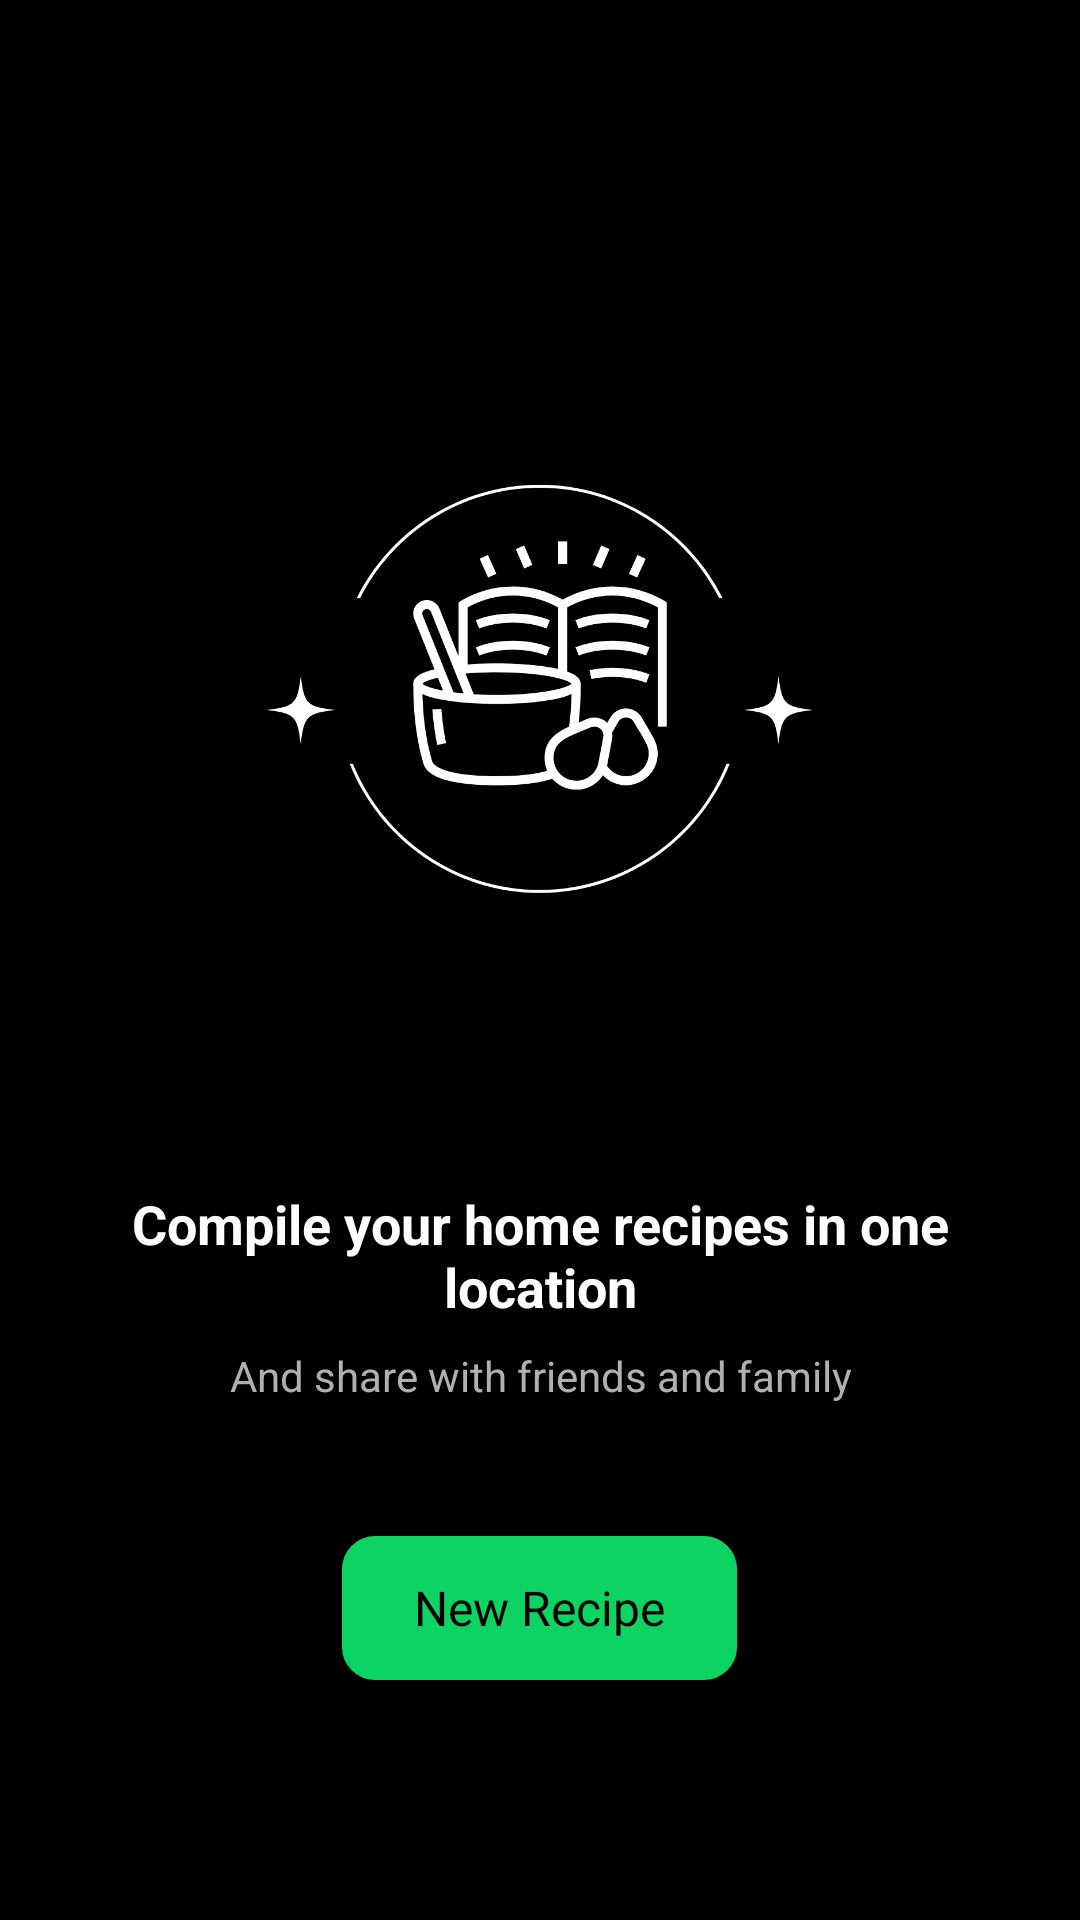

Android layout source for this screen:
<!-- AndroidManifest.xml: application theme Theme.RecipeApp -->
<!-- res/layout/fragment_add.xml -->
<?xml version="1.0" encoding="utf-8"?>
<LinearLayout xmlns:android="http://schemas.android.com/apk/res/android"
    android:layout_width="match_parent"
    android:layout_height="match_parent"
    android:background="#000000"
    android:padding="16dp"
    android:orientation="vertical"
    android:gravity="center">

    
    <ImageView
        android:layout_width="300dp"
        android:layout_height="300dp"
        android:src="@drawable/ic_recipe"
        android:layout_marginBottom="0dp"/>


    <TextView
        android:layout_width="wrap_content"
        android:layout_height="wrap_content"
        android:text="Compile your home recipes in one location"
        android:textColor="#FFFFFF"
        android:textSize="18sp"
        android:textStyle="bold"
        android:gravity="center"
        android:layout_marginTop="16dp" />

    
    <TextView
        android:layout_width="wrap_content"
        android:layout_height="wrap_content"
        android:text="And share with friends and family"
        android:textColor="#B0B0B0"
        android:textSize="14sp"
        android:gravity="center"
        android:layout_marginBottom="20dp"
        android:layout_marginTop="8dp" />



    
    <Button
        android:layout_width="wrap_content"
        android:layout_height="wrap_content"
        android:text="New Recipe"
        android:background="@drawable/btn_10"
        android:id="@id/button_recipe"
        style="@style/CustomButtonStyle2"
        android:textSize="16sp"
        android:textColor="@color/black"
        android:layout_marginTop="24dp" />

</LinearLayout>
<!-- resources referenced by this layout -->
<resources>
  <color name="black">#FF000000</color>
  <!-- drawable btn_10 (drawable) -->
  <?xml version="1.0" encoding="utf-8"?>
  <shape xmlns:android="http://schemas.android.com/apk/res/android"
      android:shape="rectangle">
      <solid android:color="@color/myapp_button_color" /> 
      <stroke android:color="@color/black" android:width="2dp" />
      <corners android:radius="10dp"/>
  </shape>
  <!-- drawable ic_recipe: png bitmap (drawable, 74738 bytes) -->
  <style name="CustomButtonStyle2" parent="Widget.Material3.Button">
          <item name="backgroundTint">#0DD362</item>
          <item name="android:textColor">@color/white</item>
      </style>
  <style name="Theme.RecipeApp" parent="Base.Theme.RecipeApp">
          
          
      </style>
  <color name="myapp_button_color">#0DD362</color>
  <color name="white">#FFFFFFFF</color>
  <style name="Base.Theme.RecipeApp" parent="Theme.MaterialComponents.DayNight.NoActionBar">
          
          <item name="colorPrimary">@color/black</item>
          <item name="colorOnPrimary">@color/white</item>
          <item name="colorPrimaryVariant">@color/black</item> 
          <item name="colorSecondary">@color/white</item> 
          
          <item name="android:statusBarColor">@android:color/transparent</item>
          <item name="android:navigationBarColor">@android:color/transparent</item>
          <item name="android:windowTranslucentStatus">true</item>
          <item name="android:windowTranslucentNavigation">true</item>
      </style>
</resources>
